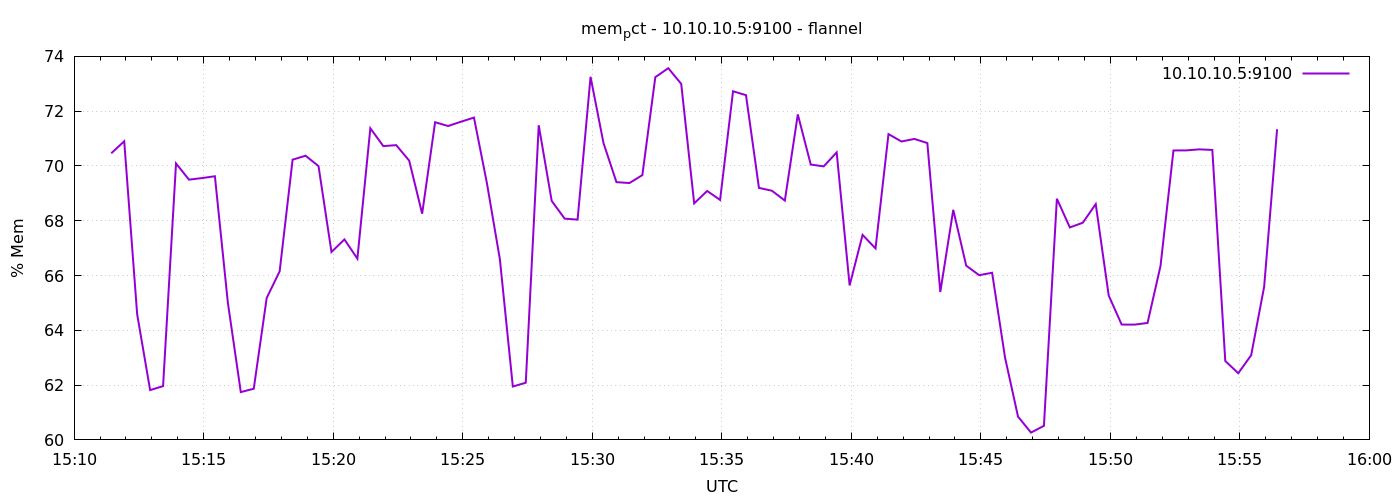

Data behind this chart, as committed beside it:
1791385886	70.46246251014782
1791385916	70.9
1791385946	64.59
1791385976	61.82
1791386006	61.96
1791386036	70.09
1791386066	69.5
1791386096	69.56
1791386126	69.62
1791386156	65.02
1791386186	61.75
1791386216	61.87
1791386246	65.18
1791386276	66.15
1791386306	70.23
1791386336	70.37
1791386366	69.99
1791386396	66.86
1791386426	67.32
1791386456	66.62
1791386486	71.38
1791386516	70.73
1791386546	70.76
1791386576	70.19
1791386606	68.26
1791386636	71.6
1791386666	71.46
1791386696	71.62
1791386726	71.77
1791386756	69.37
1791386786	66.6
1791386816	61.95
1791386846	62.09
1791386876	71.49
1791386906	68.72
1791386936	68.08
1791386966	68.04
1791386996	73.25
1791387026	70.83
1791387056	69.41
1791387086	69.38
1791387116	69.67
1791387146	73.24
1791387176	73.57
1791387206	73
1791387236	68.63
1791387266	69.09
1791387296	68.76
1791387326	72.73
1791387356	72.58
1791387386	69.2
1791387416	69.1
1791387446	68.74
1791387476	71.88
1791387506	70.05
1791387536	69.99
1791387566	70.5
1791387596	65.64
1791387626	67.48
1791387656	66.99
1791387686	71.16
... 30 more rows
